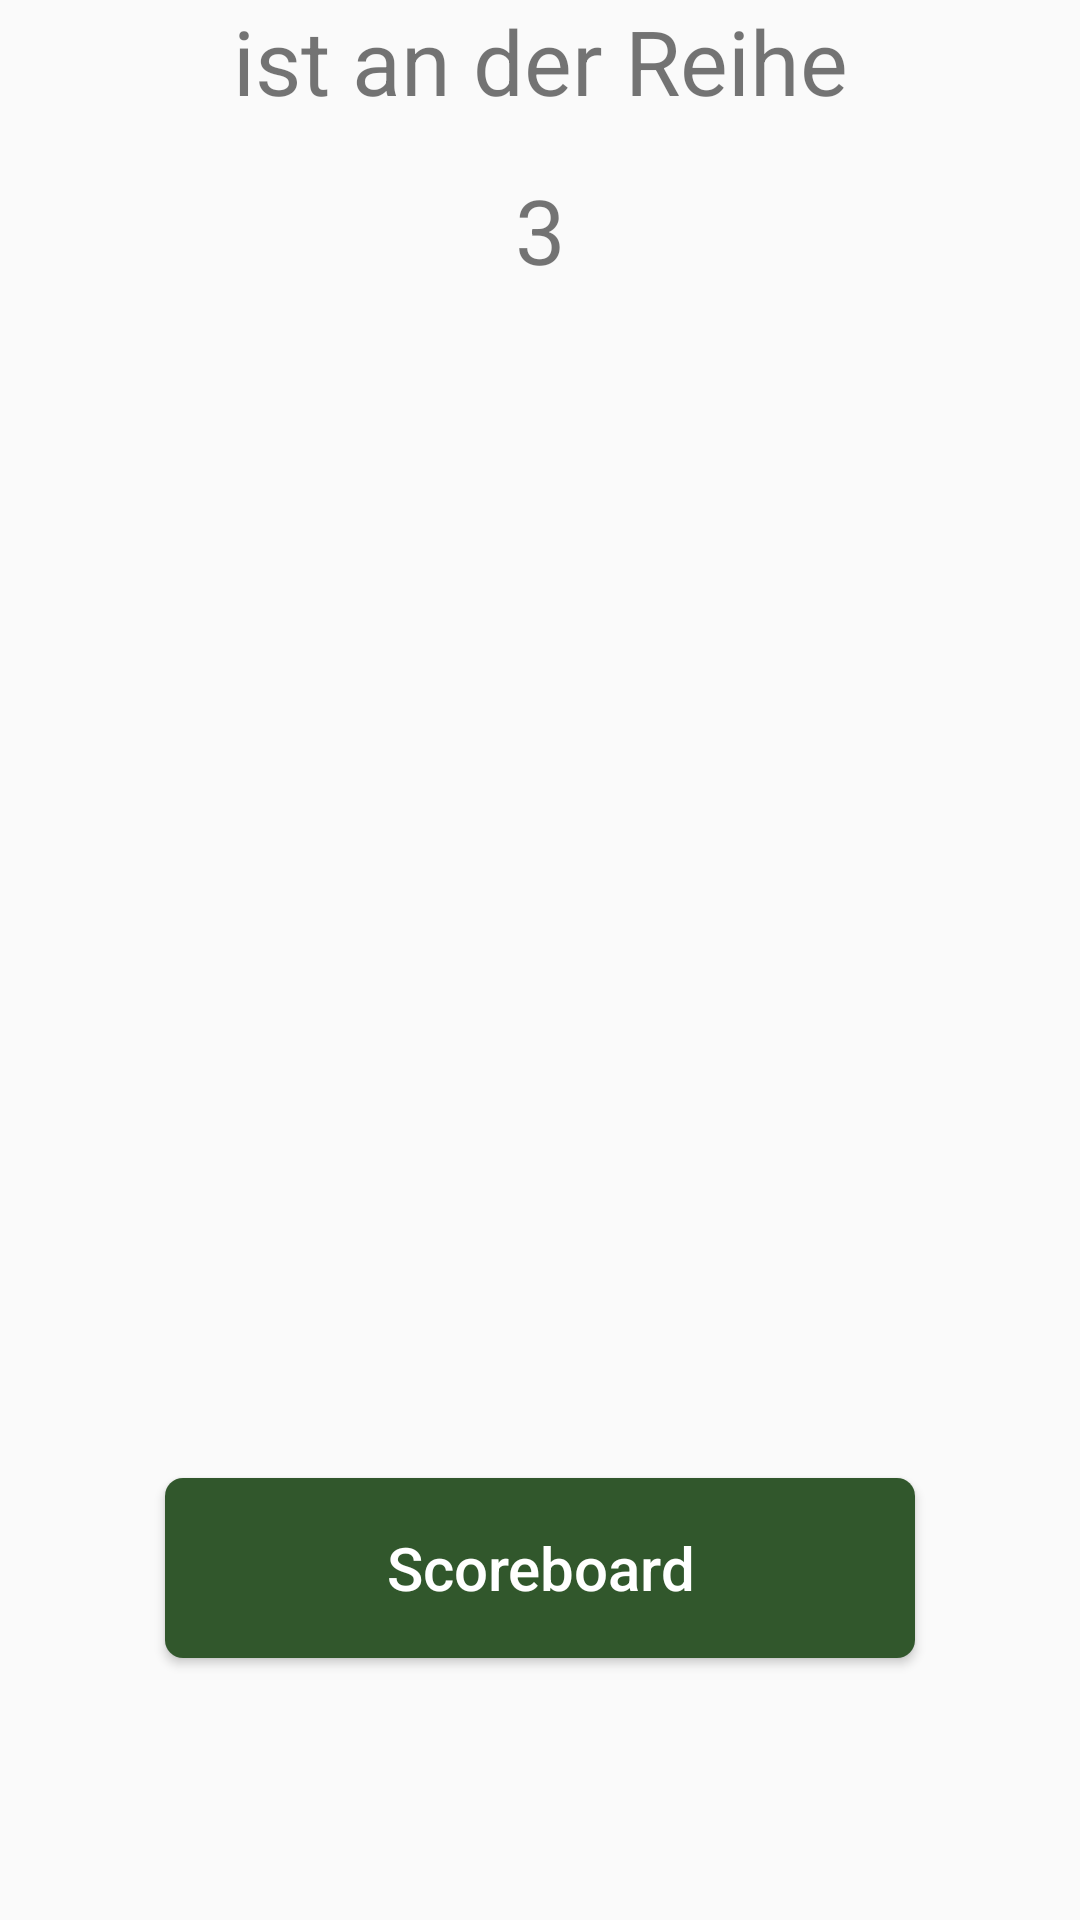

Write the Android layout XML for this screen, with the resource values it uses.
<!-- AndroidManifest.xml: application theme AppTheme -->
<!-- res/layout/activity_dice.xml -->
<?xml version="1.0" encoding="utf-8"?>
<androidx.constraintlayout.widget.ConstraintLayout xmlns:android="http://schemas.android.com/apk/res/android"
    xmlns:app="http://schemas.android.com/apk/res-auto"
    xmlns:tools="http://schemas.android.com/tools"
    android:layout_width="match_parent"
    android:layout_height="match_parent"
    app:layout_behavior="@string/appbar_scrolling_view_behavior">


    <TextView
        android:id="@+id/text_roll_the_dice"
        android:layout_width="wrap_content"
        android:layout_height="wrap_content"
        android:layout_marginStart="16dp"
        android:layout_marginLeft="16dp"
        android:layout_marginTop="16dp"
        android:layout_marginEnd="16dp"
        android:layout_marginRight="16dp"
        android:text="@string/text_roll_the_dice"
        android:textSize="30sp"
        app:layout_constraintEnd_toEndOf="parent"
        app:layout_constraintStart_toStartOf="parent"
        app:layout_constraintTop_toBottomOf="" />

    <TextView
        android:id="@+id/countdown_rolling_the_dice"
        android:layout_width="wrap_content"
        android:layout_height="wrap_content"
        android:layout_marginStart="16dp"
        android:layout_marginLeft="16dp"
        android:layout_marginTop="16dp"
        android:layout_marginEnd="16dp"
        android:layout_marginRight="16dp"
        android:text="@string/countdown_rolling_the_dice"
        android:textSize="30sp"
        app:layout_constraintEnd_toEndOf="parent"
        app:layout_constraintStart_toStartOf="parent"
        app:layout_constraintTop_toBottomOf="@+id/text_roll_the_dice" />

    <ImageView
        android:id="@+id/dice_1"
        android:layout_width="match_parent"
        android:layout_height="60dp"
        android:layout_marginStart="16dp"
        android:layout_marginTop="16dp"
        android:layout_marginEnd="16dp"
        app:layout_constraintEnd_toEndOf="parent"
        app:layout_constraintStart_toStartOf="parent"
        app:layout_constraintTop_toBottomOf="@+id/countdown_rolling_the_dice" />

    <ImageView
        android:id="@+id/dice_2"
        android:layout_width="match_parent"
        android:layout_height="60dp"
        android:layout_marginStart="16dp"
        android:layout_marginTop="16dp"
        android:layout_marginEnd="16dp"
        app:layout_constraintEnd_toEndOf="parent"
        app:layout_constraintStart_toStartOf="parent"
        app:layout_constraintTop_toBottomOf="@+id/dice_1" />

    <ImageView
        android:id="@+id/dice_3"
        android:layout_width="match_parent"
        android:layout_height="60dp"
        android:layout_marginStart="16dp"
        android:layout_marginTop="16dp"
        android:layout_marginEnd="16dp"
        app:layout_constraintEnd_toEndOf="parent"
        app:layout_constraintStart_toStartOf="parent"
        app:layout_constraintTop_toBottomOf="@+id/dice_2" />

    <ImageView
        android:id="@+id/dice_4"
        android:layout_width="match_parent"
        android:layout_height="60dp"
        android:layout_marginStart="16dp"
        android:layout_marginTop="16dp"
        android:layout_marginEnd="16dp"
        app:layout_constraintEnd_toEndOf="parent"
        app:layout_constraintStart_toStartOf="parent"
        app:layout_constraintTop_toBottomOf="@+id/dice_3" />

    <ImageView
        android:id="@+id/dice_5"
        android:layout_width="match_parent"
        android:layout_height="60dp"
        android:layout_marginStart="16dp"
        android:layout_marginTop="16dp"
        android:layout_marginEnd="16dp"
        app:layout_constraintEnd_toEndOf="parent"
        app:layout_constraintStart_toStartOf="parent"
        app:layout_constraintTop_toBottomOf="@+id/dice_4" />


    <Button
        android:id="@+id/button_4players"
        android:layout_width="250dp"
        android:layout_height="60dp"
        android:layout_marginStart="16dp"
        android:layout_marginLeft="16dp"
        android:layout_marginTop="16dp"
        android:layout_marginEnd="16dp"
        android:background="@drawable/custom_button4"
        android:text="@string/button_scoreboard"
        android:textAllCaps="false"
        android:textColor="#FFFFFF"
        android:textSize="20sp"
        app:layout_constraintEnd_toEndOf="parent"
        app:layout_constraintStart_toStartOf="parent"
        app:layout_constraintTop_toBottomOf="@+id/dice_5" />


</androidx.constraintlayout.widget.ConstraintLayout>
<!-- resources referenced by this layout -->
<resources>
  <!-- drawable custom_button4 (drawable) -->
  <?xml version="1.0" encoding="utf-8"?>
  
  <shape xmlns:android="http://schemas.android.com/apk/res/android" android:shape="rectangle">
  
      <gradient android:startColor="@color/mid_green" android:endColor="@color/mid_green" android:type="linear"/>
      <corners android:radius="6dp" />
  
  </shape>
  <string name="button_scoreboard">Scoreboard</string>
  <string name="countdown_rolling_the_dice">3</string>
  <string name="text_roll_the_dice">ist an der Reihe</string>
  <style name="AppTheme" parent="Theme.AppCompat.Light.DarkActionBar">
          
          <item name="colorPrimary">@color/white</item>
          <item name="colorPrimaryDark">@color/light_green</item>
          <item name="colorAccent">@color/colorAccent</item>
      </style>
  
      //Actionbar wird durchsichtig, Icons werden aber noch angezeigt
  <color name="mid_green">#31572C</color>
  <color name="white">#FFFFFFFF</color>
  <color name="light_green">#90A955</color>
  <color name="colorAccent">#FF87CEFA</color>
</resources>
